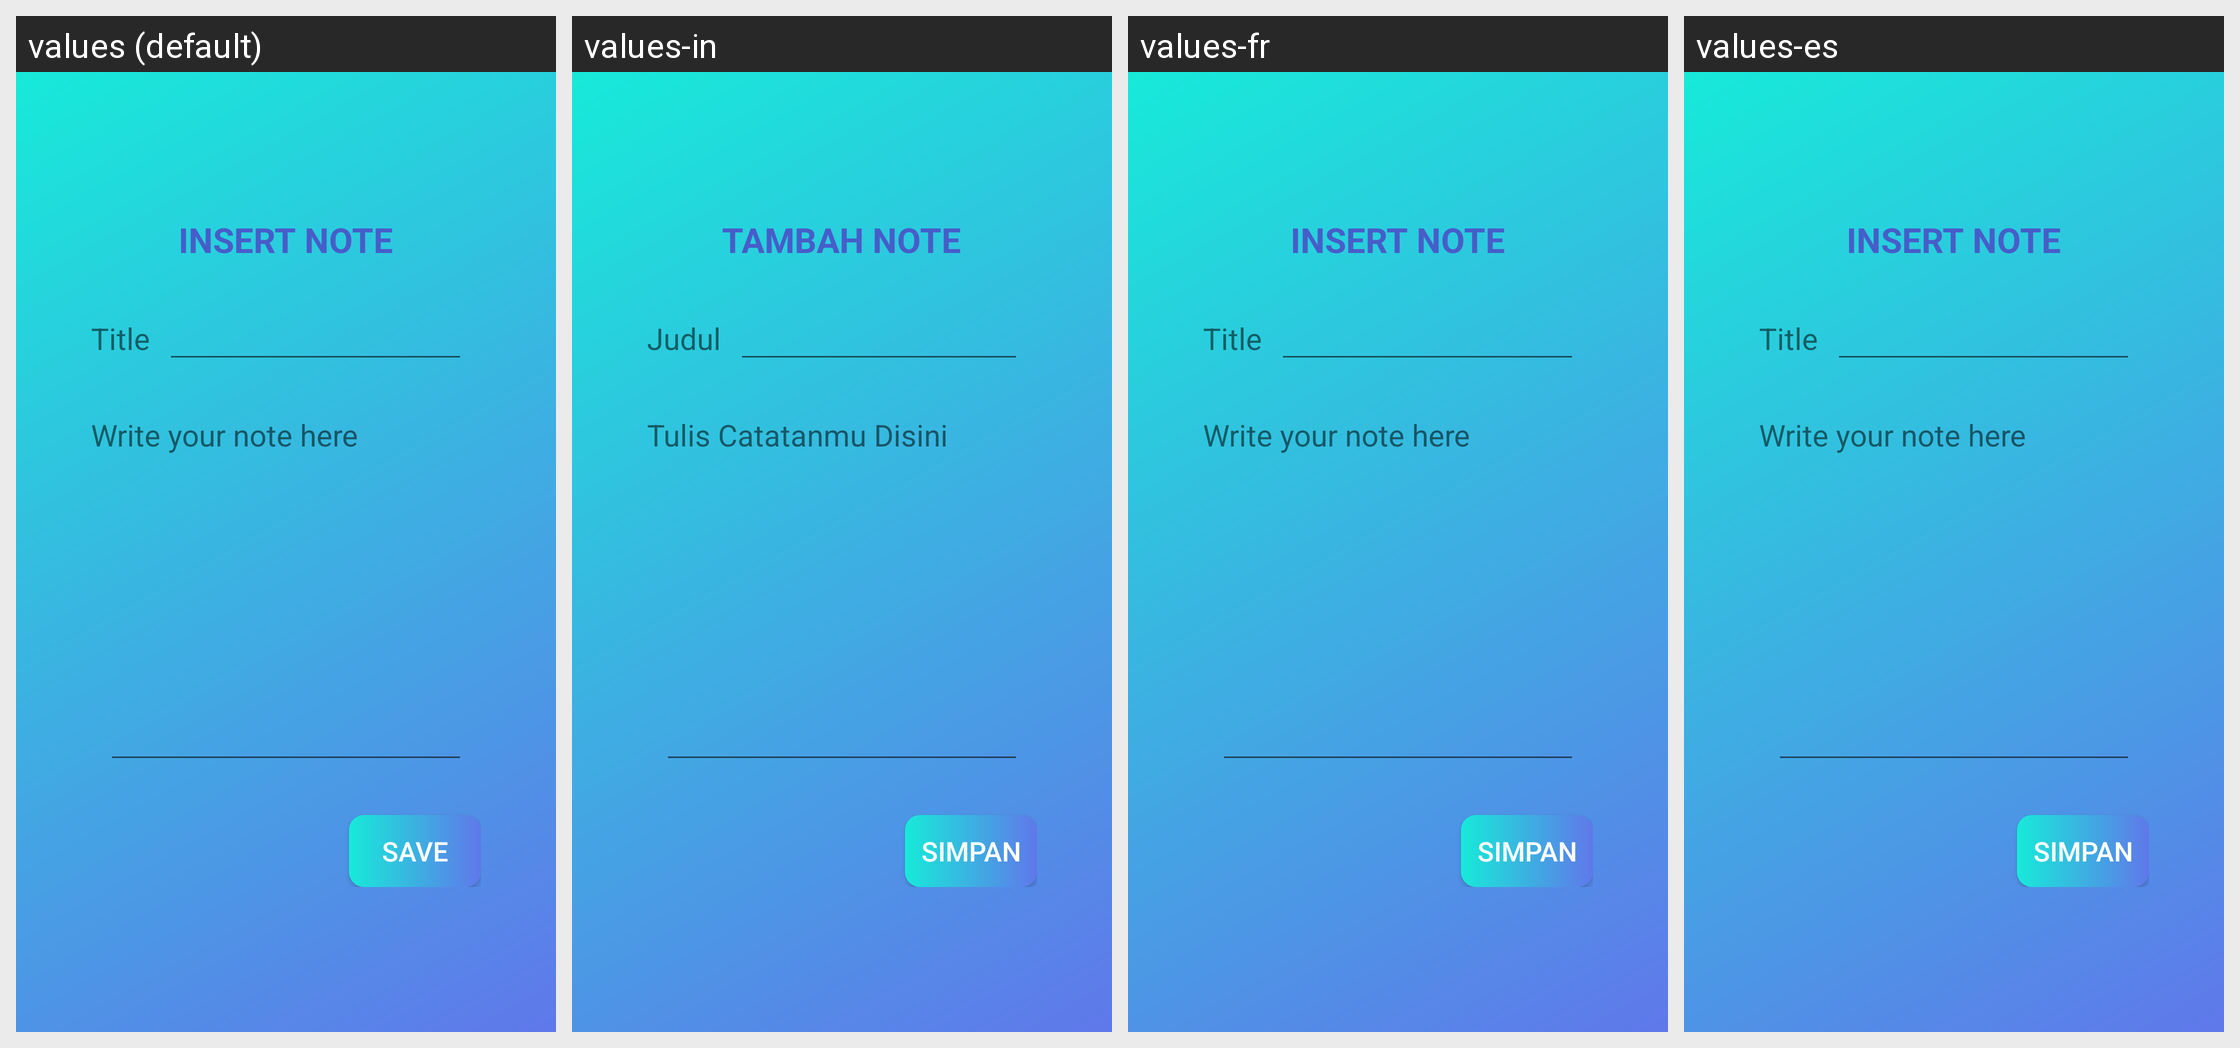

This grid shows one Android layout under several languages. Give, for every string resource on the screen, its name, the default text and each shown locale's text.
Android screen res/layout/activity_input_data.xml rendered under 4 locales, left to right: values (default), values-in, values-fr, values-es. Device: Nexus 5 (rendered at 1080×1920; each locale shown at half size, 540×960, under a caption strip naming it); theme A.
Strings drawn on this screen, with the default value and each locale's value (text and hints the layout hard-codes, and strings that could not be matched under every locale, appear in the picture but are not listed):

insert
  values: INSERT NOTE
  values-in: TAMBAH NOTE
  values-fr: INSERT NOTE  [not translated; the default value is used]
  values-es: INSERT NOTE  [not translated; the default value is used]

jdl
  values: Title
  values-in: Judul
  values-fr: Title
  values-es: Title

isi
  values: Write your note here
  values-in: Tulis Catatanmu Disini
  values-fr: Write your note here
  values-es: Write your note here

save
  values: SAVE
  values-in: SIMPAN
  values-fr: Simpan
  values-es: Simpan
